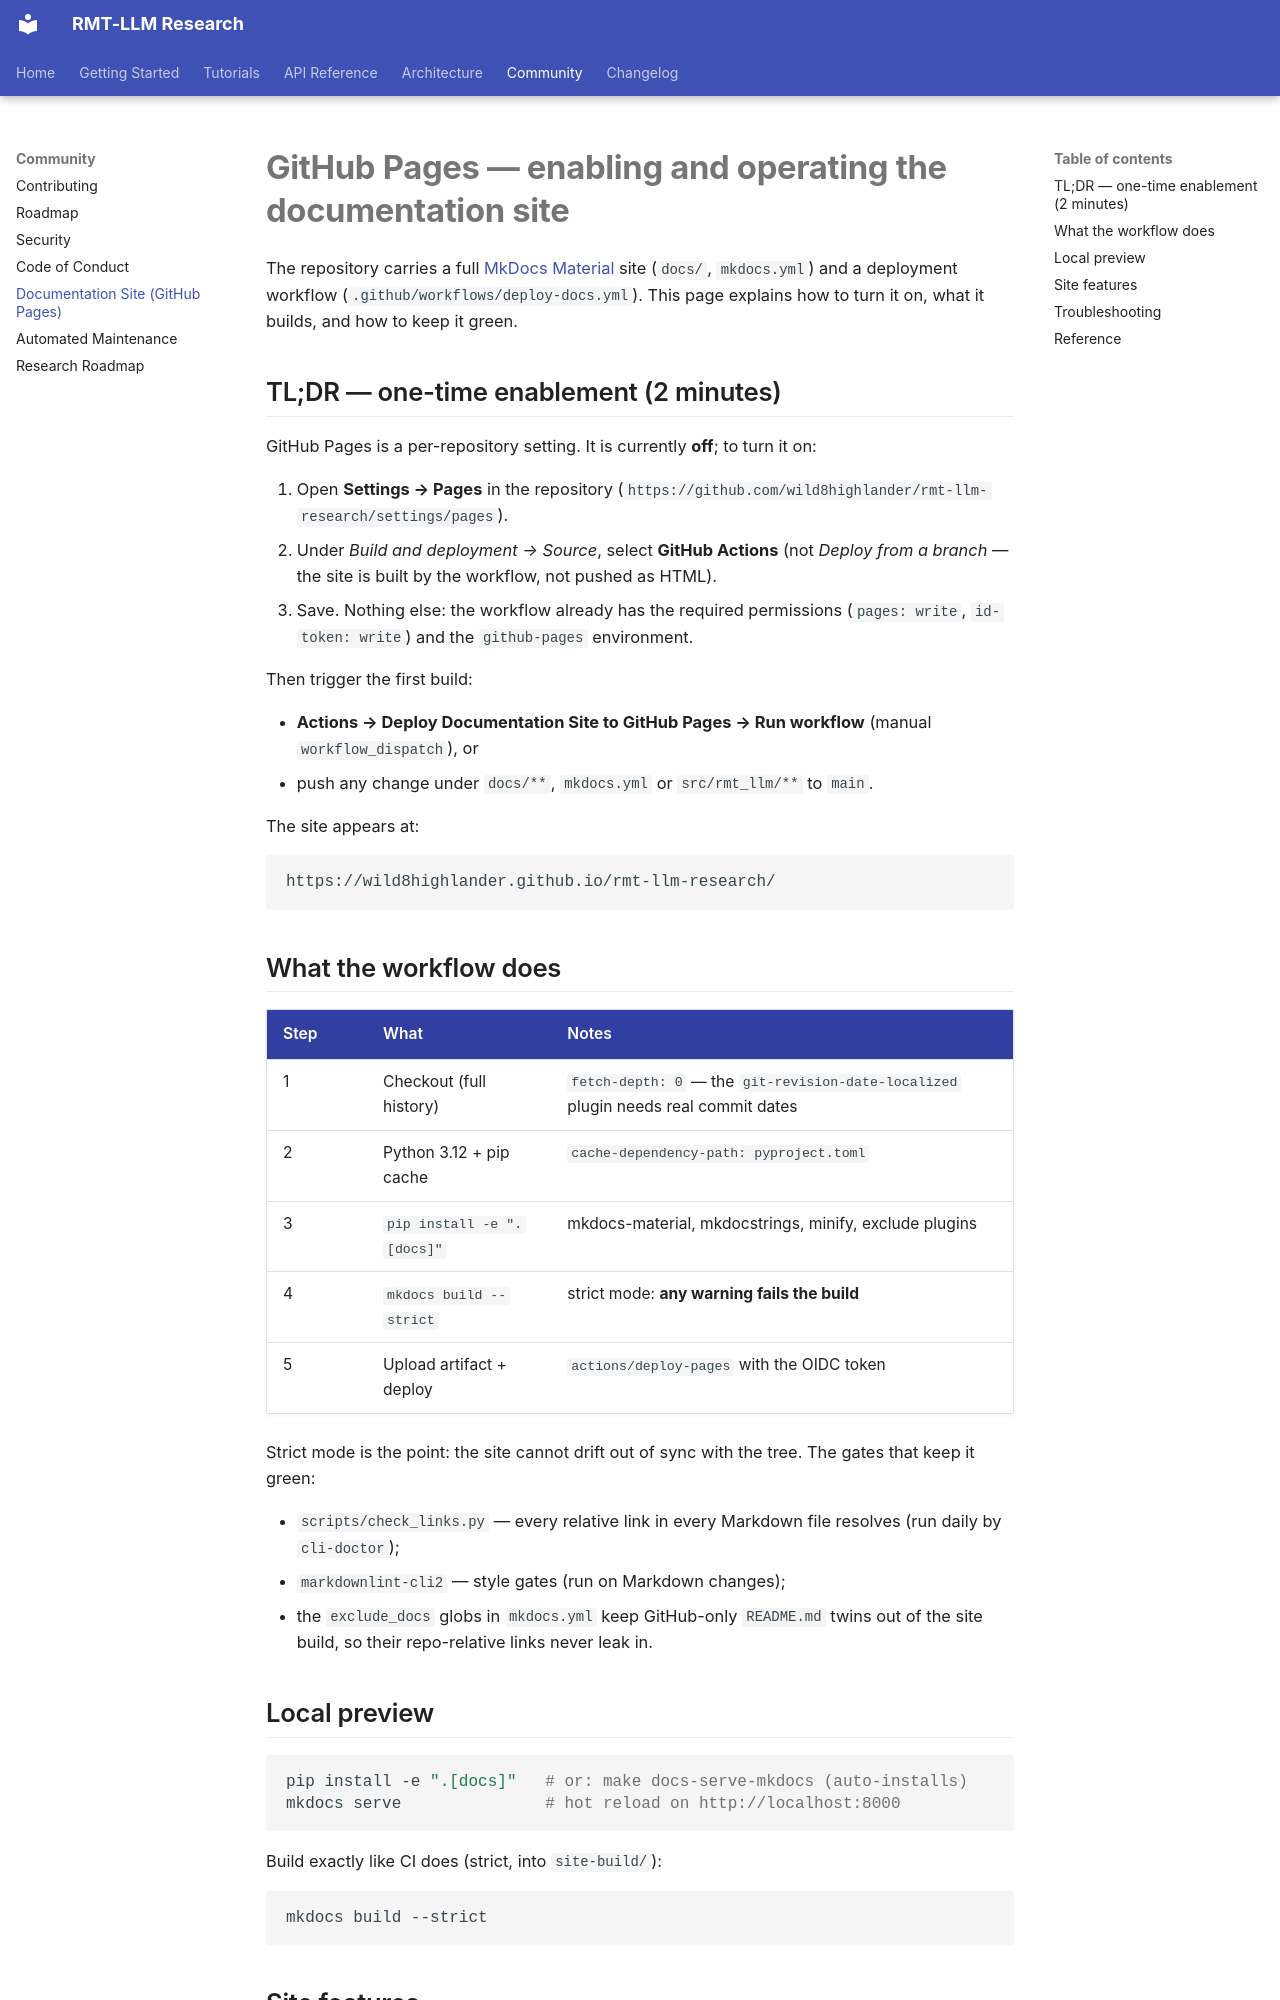

repository: wild8highlander/rmt-llm-research · page: community/github-pages/index.html · generator: mkdocs

# GitHub Pages — enabling and operating the documentation site

The repository carries a full [MkDocs Material](https://squidfunk.github.io/mkdocs-material/)
site (`docs/`, `mkdocs.yml`) and a deployment workflow
(`.github/workflows/deploy-docs.yml`). This page explains how to turn it on,
what it builds, and how to keep it green.

## TL;DR — one-time enablement (2 minutes)

GitHub Pages is a per-repository setting. It is currently **off**; to turn it
on:

1. Open **Settings → Pages** in the repository
   (`https://github.com/wild8highlander/rmt-llm-research/settings/pages`).
2. Under *Build and deployment → Source*, select **GitHub Actions**
   (not *Deploy from a branch* — the site is built by the workflow, not pushed
   as HTML).
3. Save. Nothing else: the workflow already has the required permissions
   (`pages: write`, `id-token: write`) and the `github-pages` environment.

Then trigger the first build:

- **Actions → Deploy Documentation Site to GitHub Pages → Run workflow**
  (manual `workflow_dispatch`), or
- push any change under `docs/**`, `mkdocs.yml` or `src/rmt_llm/**` to `main`.

The site appears at:

```text
https://wild8highlander.github.io/rmt-llm-research/
```

## What the workflow does

| Step | What | Notes |
|------|------|-------|
| 1 | Checkout (full history) | `fetch-depth: 0` — the `git-revision-date-localized` plugin needs real commit dates |
| 2 | Python 3.12 + pip cache | `cache-dependency-path: pyproject.toml` |
| 3 | `pip install -e ".[docs]"` | mkdocs-material, mkdocstrings, minify, exclude plugins |
| 4 | `mkdocs build --strict` | strict mode: **any warning fails the build** |
| 5 | Upload artifact + deploy | `actions/deploy-pages` with the OIDC token |

Strict mode is the point: the site cannot drift out of sync with the tree.
The gates that keep it green:

- `scripts/check_links.py` — every relative link in every Markdown file
  resolves (run daily by `cli-doctor`);
- `markdownlint-cli2` — style gates (run on Markdown changes);
- the `exclude_docs` globs in `mkdocs.yml` keep GitHub-only `README.md`
  twins out of the site build, so their repo-relative links never leak in.

## Local preview

```bash
pip install -e ".[docs]"   # or: make docs-serve-mkdocs (auto-installs)
mkdocs serve               # hot reload on http://localhost:8000
```

Build exactly like CI does (strict, into `site-build/`):

```bash
mkdocs build --strict
```
